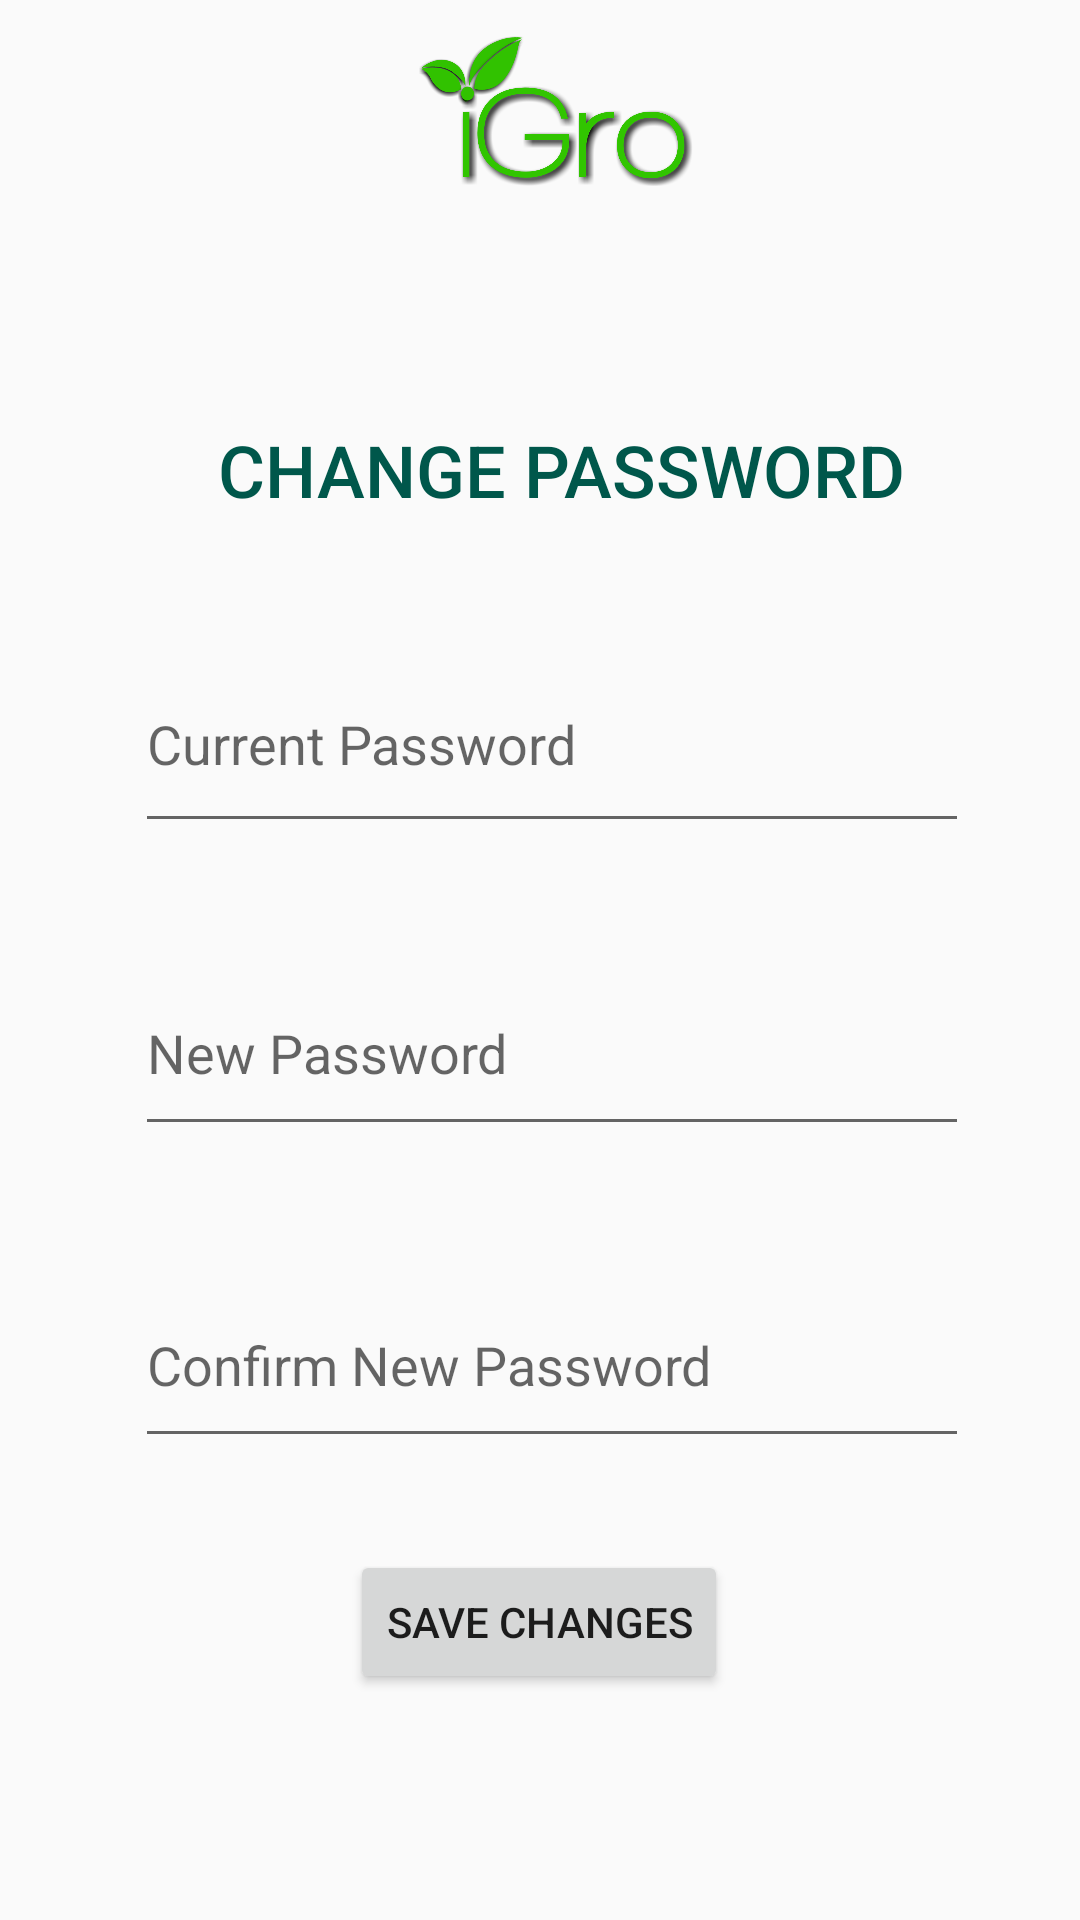

Write the Android layout XML for this screen, with the resource values it uses.
<!-- AndroidManifest.xml: application theme AppTheme -->
<!-- res/layout/activity_change_password.xml -->
<?xml version="1.0" encoding="utf-8"?>
<android.support.constraint.ConstraintLayout xmlns:android="http://schemas.android.com/apk/res/android"
    xmlns:app="http://schemas.android.com/apk/res-auto"
    xmlns:tools="http://schemas.android.com/tools"
    android:id="@+id/linearLayout2"
    android:layout_width="match_parent"
    android:layout_height="match_parent">


    <ImageView
        android:id="@+id/iGroTopLogoImageView"
        android:layout_width="104dp"
        android:layout_height="98dp"
        android:layout_marginStart="8dp"
        android:layout_marginLeft="8dp"
        android:layout_marginTop="4dp"
        android:layout_marginEnd="8dp"
        android:layout_marginRight="8dp"
        android:layout_marginBottom="8dp"
        app:layout_constraintBottom_toBottomOf="parent"
        app:layout_constraintEnd_toEndOf="parent"
        app:layout_constraintHorizontal_bias="0.536"
        app:layout_constraintStart_toStartOf="parent"
        app:layout_constraintTop_toTopOf="parent"
        app:layout_constraintVertical_bias="0.0"
        app:srcCompat="@drawable/igro_logo" />

    <TextView
        android:id="@+id/changePasswordTitleTextView"
        android:layout_width="280dp"
        android:layout_height="47dp"
        android:layout_marginStart="8dp"
        android:layout_marginLeft="8dp"
        android:layout_marginTop="8dp"
        android:layout_marginEnd="8dp"
        android:layout_marginRight="8dp"
        android:layout_marginBottom="32dp"
        android:gravity="center_horizontal|center_vertical"
        android:text="CHANGE PASSWORD"
        android:textAppearance="@android:style/TextAppearance.DeviceDefault.DialogWindowTitle"
        android:textColor="@color/colorPrimaryDark"
        android:textSize="24sp"
        app:layout_constraintBottom_toTopOf="@+id/currentPasswordEditText"
        app:layout_constraintEnd_toEndOf="parent"
        app:layout_constraintHorizontal_bias="0.608"
        app:layout_constraintStart_toStartOf="parent"
        app:layout_constraintTop_toBottomOf="@+id/iGroTopLogoImageView"
        app:layout_constraintVertical_bias="1.0" />

    <EditText

        android:id="@+id/confirmNewPasswordEditText"
        android:layout_width="278dp"
        android:layout_height="65dp"
        android:layout_marginStart="50dp"
        android:layout_marginLeft="50dp"
        android:layout_marginTop="140dp"
        android:layout_marginEnd="40dp"
        android:layout_marginRight="40dp"
        android:hint="Confirm New Password"
        android:inputType="textPassword"
        app:layout_constraintEnd_toEndOf="parent"
        app:layout_constraintHorizontal_bias="0.651"
        app:layout_constraintStart_toStartOf="parent"
        app:layout_constraintTop_toBottomOf="@+id/currentPasswordEditText" />

    <EditText

        android:id="@+id/newPasswordEditText"
        android:layout_width="278dp"
        android:layout_height="65dp"
        android:layout_marginStart="50dp"
        android:layout_marginLeft="50dp"
        android:layout_marginTop="36dp"
        android:layout_marginEnd="40dp"
        android:layout_marginRight="40dp"
        android:hint="New Password"
        android:inputType="textPassword"
        app:layout_constraintEnd_toEndOf="parent"
        app:layout_constraintHorizontal_bias="0.651"
        app:layout_constraintStart_toStartOf="parent"
        app:layout_constraintTop_toBottomOf="@+id/currentPasswordEditText" />

    <EditText
        android:id="@+id/currentPasswordEditText"
        android:layout_width="278dp"
        android:layout_height="69dp"
        android:layout_marginStart="50dp"
        android:layout_marginLeft="50dp"
        android:layout_marginTop="212dp"
        android:layout_marginEnd="40dp"
        android:layout_marginRight="40dp"
        android:hint="Current Password"
        android:inputType="textPassword"
        app:layout_constraintEnd_toEndOf="parent"
        app:layout_constraintHorizontal_bias="0.651"
        app:layout_constraintStart_toStartOf="parent"
        app:layout_constraintTop_toTopOf="parent" />

    <Button
        android:id="@+id/changePasswordButton"
        android:layout_width="wrap_content"
        android:layout_height="wrap_content"
        android:layout_marginStart="50dp"
        android:layout_marginLeft="50dp"
        android:layout_marginTop="8dp"
        android:layout_marginEnd="45dp"
        android:layout_marginRight="45dp"
        android:text="SAVE CHANGES"
        app:layout_constraintBottom_toBottomOf="parent"
        app:layout_constraintEnd_toEndOf="parent"
        app:layout_constraintHorizontal_bias="0.48"
        app:layout_constraintStart_toStartOf="parent"
        app:layout_constraintTop_toBottomOf="@+id/confirmNewPasswordEditText"
        app:layout_constraintVertical_bias="0.232" />

</android.support.constraint.ConstraintLayout>
<!-- resources referenced by this layout -->
<resources>
  <color name="colorPrimaryDark">#00574B</color>
  <!-- drawable igro_logo: png bitmap (drawable, 104805 bytes) -->
  <style name="AppTheme" parent="Theme.AppCompat.Light.DarkActionBar">
          
          <item name="colorPrimary">@color/colorPrimary</item>
          <item name="colorPrimaryDark">@color/colorPrimaryDark</item>
          <item name="colorAccent">@color/colorAccent</item>
          <item name="overlapAnchor">false</item>
          <item name="android:dropDownVerticalOffset">-4dp</item>
  
      </style>
  <color name="colorPrimary">#077468</color>
  <color name="colorAccent">#D81B60</color>
</resources>
